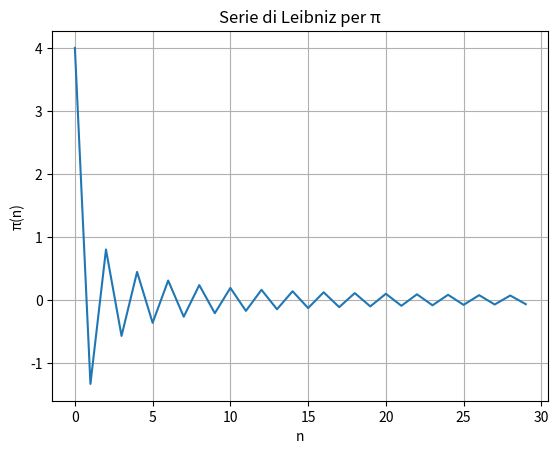

The script that saved this image:
import matplotlib.pyplot as plt

def Serie_Leibniz_pi(n):
    return ((-1)**n) / (2*n+1)

n_termini = []
a_n_termini = []
pi_termini = []

Somma_n = 0

for n in range(0, 30):
    a_n = Serie_Leibniz_pi(n)
    Somma_n += a_n
    pi_n = 4 * a_n

    n_termini.append(n)
    a_n_termini.append(a_n)
    pi_termini.append(pi_n)

plt.plot(n_termini, pi_termini)
plt.grid()
plt.title("Serie di Leibniz per π")
plt.xlabel("n")
plt.ylabel("π(n)")
plt.show()
